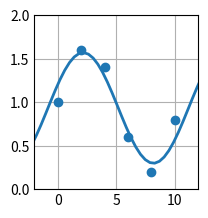

Python code for this plot:
# Ejercicio 2c:
# Aproximar los siguientes datos con la función f(x) = 1 + a1 * sen(2 * pi * x / 12) + a2 * cos(2 * pi * x / 12) utilizando el método de cuadrados mínimos:
#    x | 0   2   4   6   8   10
# f(x) | 1.0 1.6 1.4 0.6 0.2 0.8

import numpy as np
import matplotlib.pyplot as plt

# =============================================
#             PARÁMETROS INICIALES            
# =============================================

xk = np.array([[ 0], [ 2], [4], [6], [8], [10]], dtype = float)
yk = np.array([[ 1.0], [ 1.6], [1.4], [0.6], [0.2], [0.8]], dtype = float)
c = np.zeros((3, 1), dtype = float)
A = np.zeros((len(c), len(c)), dtype = float)
b = np.zeros((len(A), 1), dtype = float)
err = 0

# Base de funciones
def phi0(x):
    return 1
def phi1(x):
    return np.sin(2 * np.pi * x / 12)
def phi2(x):
    return np.cos(2 * np.pi * x / 12)

phi = [phi0, phi1, phi2]

# =============================================
#                 RESOLUCIÓN           
# =============================================

# Cálculo de PIs discretos
def pi(f, g):
    sum = 0
    for i in range(len(xk)):
        sum = sum + f(xk[i]) * g(xk[i])
    return float(sum)

# Cálculo de PIs contra yk
def pi_y(f):
    sum = 0
    for i in range(len(xk)):
        sum = sum + f(xk[i]) * yk[i]
    return float(sum)

# Matriz de PIs
for i in range (0, len(A)):
    b[i] = pi_y(phi[i])
    for j in range (0, len(A)):
        A[i][j] = pi(phi[i], phi[j])

# Triangulación
for i in range(0, len(A)):
    for j in range(i+1, len(A)):
        b[j] = b[j] - b[i]  * (A[j][i] / A[i][i])
        A[j] = A[j] - A[i] * (A[j][i] / A[i][i])

# Cálculo de la solución
for i in reversed(range(0, len(A))):
    sum = 0
    for j in range(i, len(A)):
        sum = sum + A[i][j] * c[j]
    c[i] = (b[i] - sum) / A[i][i]

# Cálculo del error
for i in range(0, len(yk)):
    y_a = 0
    for j in range(0, len(c)):
        y_a = y_a + c[j] * phi[j](xk[i])
    err = err + (yk[i] - y_a)**2

# Prints de los resultados:
print("err =\n", err, "")
print("c =\n", c, "\n")

# Plots
plt.style.use('_mpl-gallery')
fig, ax = plt.subplots()

x_a = np.linspace(-20, 20, 100)
y_a = 0
for i in range(0, len(c)):
    y_a = y_a + c[i] * phi[i](x_a)

ax.scatter(xk, yk)
ax.plot(x_a, y_a, linewidth=2.0)

ax.set(xlim=(-2, 12), ylim=(0, 2))
plt.subplots_adjust(left=0.12, bottom=0.12, right=0.94)
plt.show()
